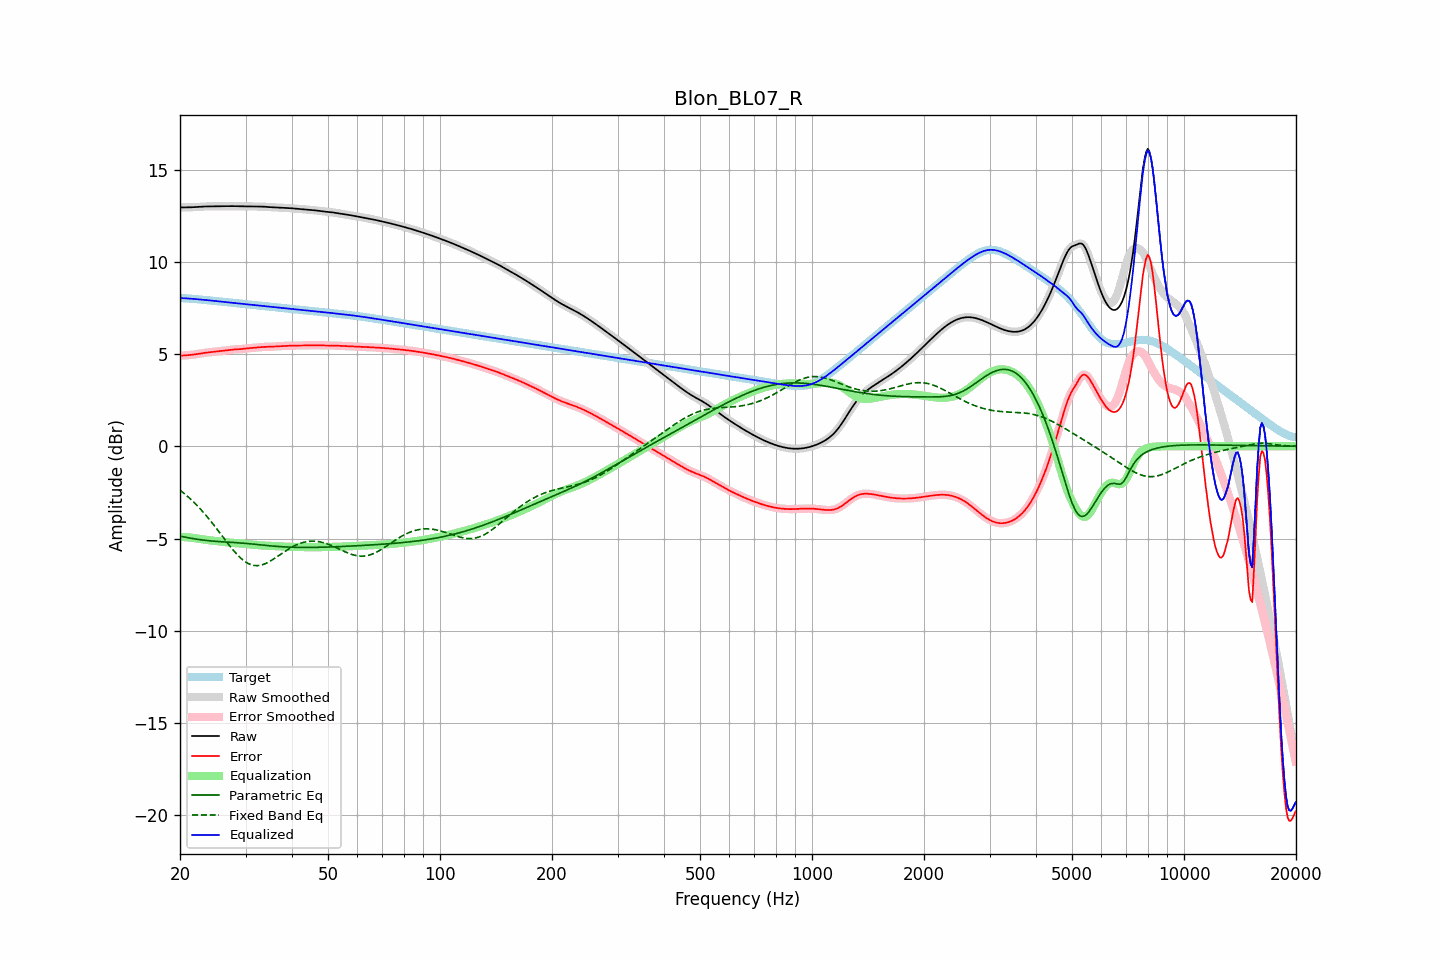

The data file committed next to this chart (first rows):
frequency, raw, error, smoothed, error_smoothed, equalization, parametric_eq, fixed_band_eq, equalized_raw, equalized_smoothed, target
20.00, 12.94, 4.91, 12.94, 4.91, -4.91, -4.87, -2.38, 8.03, 8.03, 8.03
20.20, 12.94, 4.91, 12.94, 4.91, -4.91, -4.89, -2.45, 8.03, 8.03, 8.03
20.40, 12.94, 4.92, 12.94, 4.92, -4.92, -4.91, -2.52, 8.03, 8.03, 8.03
20.61, 12.95, 4.92, 12.95, 4.92, -4.92, -4.92, -2.59, 8.02, 8.02, 8.02
20.81, 12.95, 4.93, 12.95, 4.93, -4.93, -4.94, -2.66, 8.02, 8.02, 8.02
21.02, 12.95, 4.94, 12.95, 4.94, -4.94, -4.96, -2.74, 8.01, 8.01, 8.01
21.23, 12.95, 4.94, 12.95, 4.95, -4.95, -4.97, -2.82, 8.01, 8.01, 8.01
21.44, 12.95, 4.95, 12.95, 4.95, -4.95, -4.99, -2.90, 8.00, 8.00, 8.00
21.66, 12.96, 4.96, 12.96, 4.96, -4.97, -5.00, -2.98, 7.99, 7.99, 7.99
21.87, 12.96, 4.98, 12.96, 4.98, -4.98, -5.02, -3.07, 7.98, 7.98, 7.98
22.09, 12.97, 4.99, 12.97, 4.99, -4.99, -5.03, -3.15, 7.98, 7.98, 7.98
22.31, 12.97, 5.00, 12.97, 5.00, -5.00, -5.04, -3.24, 7.97, 7.97, 7.97
22.54, 12.98, 5.02, 12.98, 5.02, -5.02, -5.06, -3.33, 7.96, 7.96, 7.96
22.76, 12.99, 5.03, 12.99, 5.03, -5.03, -5.07, -3.43, 7.95, 7.95, 7.95
22.99, 12.99, 5.05, 12.99, 5.05, -5.04, -5.08, -3.53, 7.95, 7.95, 7.94
23.22, 13.00, 5.06, 13.00, 5.06, -5.06, -5.09, -3.63, 7.94, 7.94, 7.94
23.45, 13.00, 5.07, 13.00, 5.07, -5.07, -5.10, -3.73, 7.93, 7.93, 7.93
23.69, 13.00, 5.08, 13.00, 5.08, -5.08, -5.11, -3.83, 7.92, 7.92, 7.92
23.92, 13.00, 5.09, 13.00, 5.09, -5.09, -5.12, -3.94, 7.91, 7.91, 7.91
24.16, 13.00, 5.10, 13.00, 5.10, -5.10, -5.13, -4.04, 7.90, 7.90, 7.90
24.40, 13.00, 5.11, 13.00, 5.11, -5.11, -5.14, -4.15, 7.89, 7.89, 7.89
24.65, 13.00, 5.12, 13.00, 5.12, -5.12, -5.14, -4.26, 7.88, 7.88, 7.88
24.89, 13.00, 5.13, 13.00, 5.13, -5.13, -5.15, -4.38, 7.87, 7.87, 7.87
25.14, 13.01, 5.14, 13.01, 5.14, -5.14, -5.16, -4.49, 7.87, 7.87, 7.87
25.39, 13.01, 5.15, 13.01, 5.15, -5.15, -5.17, -4.60, 7.86, 7.86, 7.86
25.65, 13.01, 5.16, 13.01, 5.16, -5.16, -5.17, -4.72, 7.85, 7.85, 7.85
25.91, 13.01, 5.17, 13.01, 5.17, -5.17, -5.18, -4.84, 7.84, 7.84, 7.84
26.16, 13.01, 5.18, 13.01, 5.18, -5.18, -5.18, -4.95, 7.83, 7.83, 7.83
26.43, 13.01, 5.19, 13.01, 5.19, -5.19, -5.19, -5.07, 7.82, 7.82, 7.82
26.69, 13.01, 5.20, 13.01, 5.20, -5.20, -5.19, -5.18, 7.81, 7.81, 7.81
26.96, 13.02, 5.21, 13.02, 5.21, -5.21, -5.20, -5.29, 7.80, 7.80, 7.80
27.23, 13.02, 5.22, 13.02, 5.22, -5.22, -5.20, -5.40, 7.79, 7.79, 7.79
27.50, 13.02, 5.23, 13.02, 5.23, -5.23, -5.21, -5.51, 7.79, 7.79, 7.78
27.77, 13.02, 5.24, 13.02, 5.24, -5.24, -5.21, -5.62, 7.78, 7.78, 7.78
28.05, 13.01, 5.25, 13.01, 5.25, -5.25, -5.22, -5.72, 7.77, 7.77, 7.77
28.33, 13.01, 5.25, 13.01, 5.25, -5.25, -5.23, -5.82, 7.76, 7.76, 7.76
28.62, 13.01, 5.26, 13.01, 5.26, -5.26, -5.23, -5.91, 7.75, 7.75, 7.75
28.90, 13.00, 5.26, 13.00, 5.26, -5.27, -5.24, -6.00, 7.74, 7.74, 7.74
29.19, 13.00, 5.27, 13.00, 5.27, -5.27, -5.24, -6.08, 7.73, 7.73, 7.73
29.48, 13.00, 5.28, 13.00, 5.28, -5.28, -5.25, -6.15, 7.72, 7.72, 7.72
29.78, 13.00, 5.29, 13.00, 5.29, -5.29, -5.26, -6.22, 7.71, 7.71, 7.71
30.08, 13.00, 5.30, 13.00, 5.30, -5.30, -5.27, -6.28, 7.70, 7.70, 7.70
30.38, 13.00, 5.31, 13.00, 5.31, -5.31, -5.27, -6.33, 7.70, 7.70, 7.69
30.68, 13.00, 5.32, 13.00, 5.32, -5.32, -5.28, -6.38, 7.69, 7.69, 7.68
30.99, 13.00, 5.33, 13.00, 5.33, -5.32, -5.29, -6.41, 7.68, 7.68, 7.68
31.30, 13.00, 5.33, 13.00, 5.33, -5.33, -5.30, -6.44, 7.67, 7.67, 7.67
31.61, 13.00, 5.34, 13.00, 5.34, -5.34, -5.31, -6.46, 7.66, 7.66, 7.66
31.93, 13.00, 5.35, 13.00, 5.35, -5.35, -5.32, -6.47, 7.65, 7.65, 7.65
32.24, 13.00, 5.36, 13.00, 5.36, -5.36, -5.33, -6.47, 7.64, 7.64, 7.64
32.57, 13.00, 5.37, 13.00, 5.37, -5.37, -5.33, -6.46, 7.63, 7.63, 7.63
32.89, 13.00, 5.38, 13.00, 5.38, -5.37, -5.34, -6.45, 7.62, 7.62, 7.62
33.22, 12.99, 5.38, 12.99, 5.38, -5.38, -5.35, -6.43, 7.62, 7.62, 7.61
33.55, 12.99, 5.38, 12.99, 5.38, -5.38, -5.36, -6.40, 7.61, 7.61, 7.60
33.89, 12.98, 5.39, 12.98, 5.39, -5.39, -5.37, -6.36, 7.59, 7.59, 7.59
34.23, 12.97, 5.39, 12.97, 5.39, -5.39, -5.38, -6.33, 7.58, 7.58, 7.59
34.57, 12.97, 5.39, 12.97, 5.39, -5.39, -5.39, -6.28, 7.57, 7.57, 7.58
34.92, 12.96, 5.39, 12.96, 5.39, -5.40, -5.40, -6.23, 7.56, 7.57, 7.57
35.27, 12.96, 5.40, 12.96, 5.40, -5.40, -5.40, -6.18, 7.56, 7.56, 7.56
35.62, 12.95, 5.40, 12.95, 5.40, -5.40, -5.41, -6.12, 7.55, 7.55, 7.55
35.97, 12.95, 5.41, 12.95, 5.41, -5.41, -5.42, -6.07, 7.54, 7.54, 7.54
... 635 more rows
